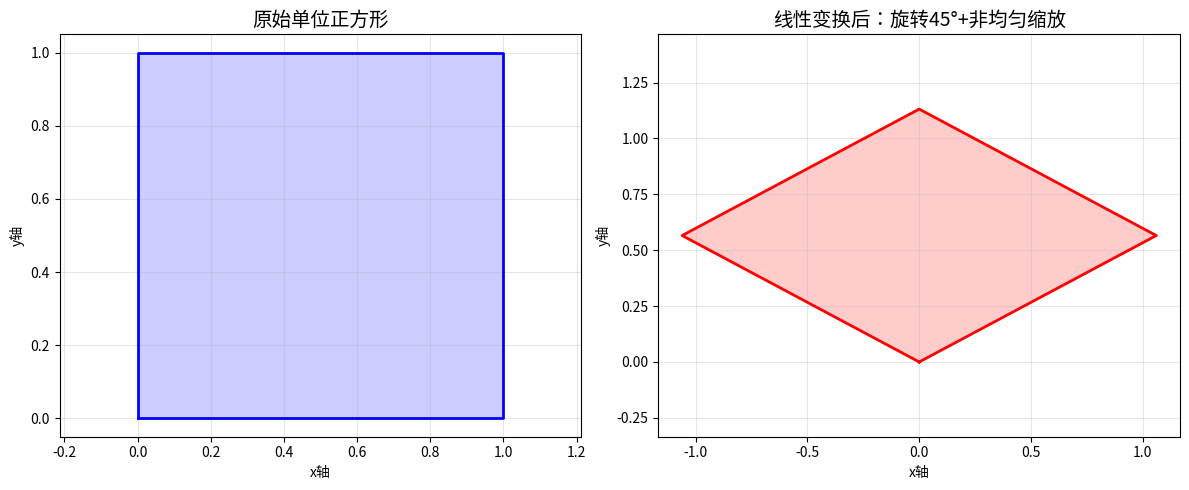

Write the Python code that produced this figure.
import numpy as np

# create a 1D array
arr = np.array([1, 2, 3, 4, 5])

# print the array
print(arr)

# create a 2D array
arr2D = np.array([[1, 2, 3], [4, 5, 6]])

# print the 2D array
print(arr2D)

# create a 3D array
arr3D = np.array([[[1, 2], [3, 4]], [[5, 6], [7, 8]]])

# print the 3D array        
print(arr3D)
    
print("Hello, world!")

import numpy as np
import matplotlib.pyplot as plt

# 创建单位正方形顶点（二维向量集合）
square = np.array([[0, 1, 1, 0, 0],  # x坐标
                   [0, 0, 1, 1, 0]]) # y坐标

# 定义复合线性变换：先旋转45°，再非均匀缩放
theta = np.pi / 4  # 45度弧度制
rotation = np.array([[np.cos(theta), -np.sin(theta)],
                     [np.sin(theta), np.cos(theta)]])
scaling = np.array([[1.5, 0],   # x轴缩放1.5倍
                    [0, 0.8]])  # y轴缩放0.8倍

# 矩阵乘法表示变换复合：先旋转后缩放
transform = scaling @ rotation  # 注意矩阵乘法顺序

# 应用变换：矩阵乘以每个向量
transformed = transform @ square

# 可视化对比
fig, axes = plt.subplots(1, 2, figsize=(12, 5))

# 原始正方形
axes[0].plot(square[0], square[1], 'b-', linewidth=2)
axes[0].fill(square[0], square[1], 'blue', alpha=0.2)
axes[0].set_title('原始单位正方形', fontsize=14)
axes[0].set_xlabel('x轴')
axes[0].set_ylabel('y轴')
axes[0].grid(True, alpha=0.3)
axes[0].axis('equal')

# 变换后的平行四边形
axes[1].plot(transformed[0], transformed[1], 'r-', linewidth=2)
axes[1].fill(transformed[0], transformed[1], 'red', alpha=0.2)
axes[1].set_title('线性变换后：旋转45°+非均匀缩放', fontsize=14)
axes[1].set_xlabel('x轴')
axes[1].set_ylabel('y轴')
axes[1].grid(True, alpha=0.3)
axes[1].axis('equal')

plt.tight_layout()
plt.show()

# 数学验证：变换矩阵的行列式值
det_value = np.linalg.det(transform)
print(f"变换矩阵的行列式值: {det_value:.4f}")
print(f"几何解释：面积变为原来的 {det_value:.2f} 倍")
